Dataset: dataset-roboflow (GitHub, RafaelMoraesCruz/CESAR-school). Classes: cachorro, cavalo, gato, porco.

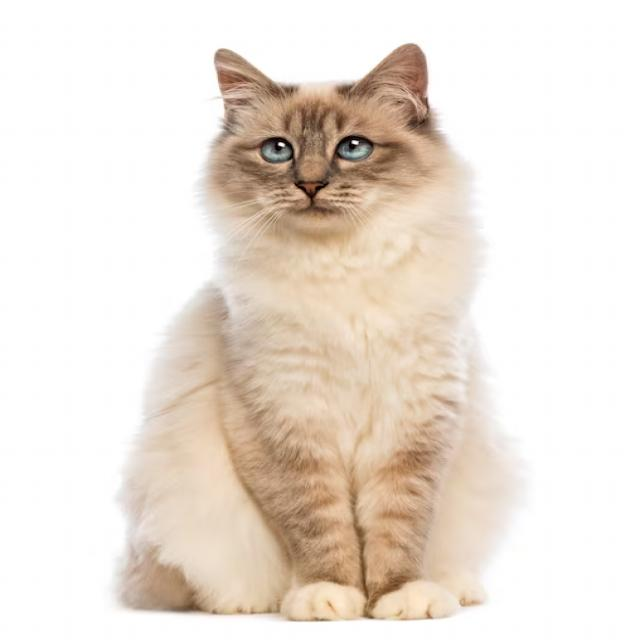
Label: gato

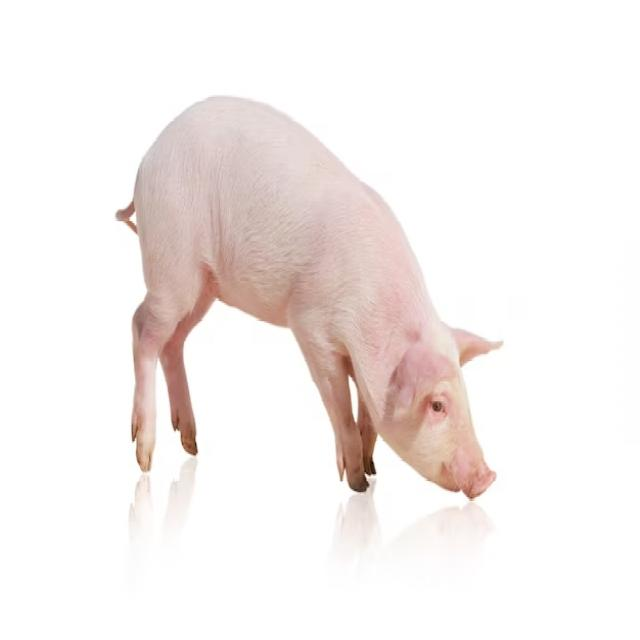
Label: porco

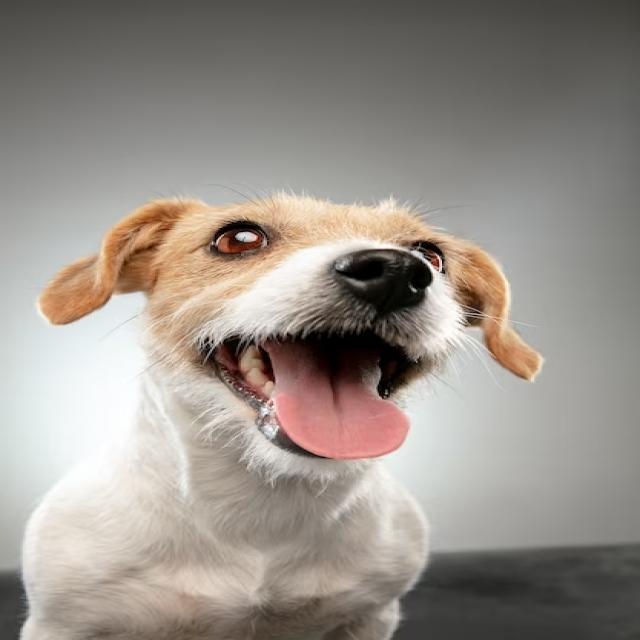
Label: cachorro

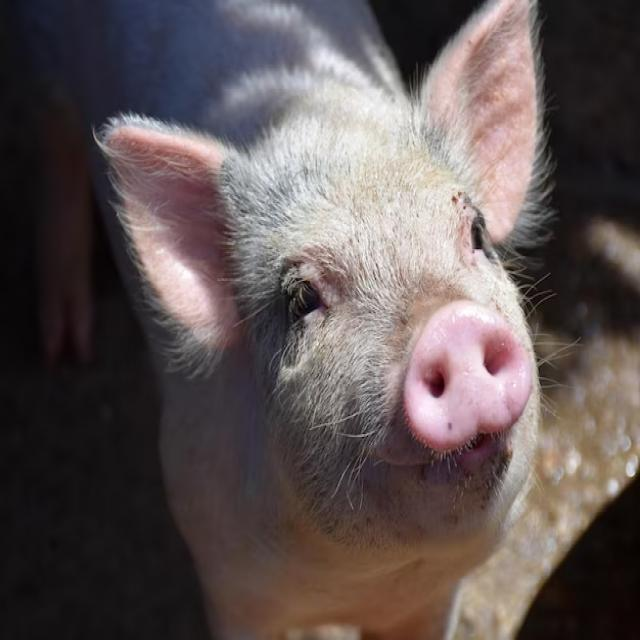
Label: porco

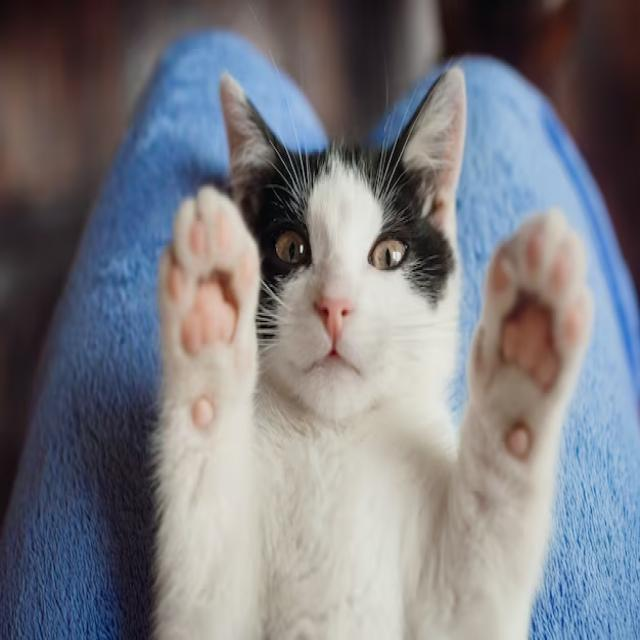
Label: gato

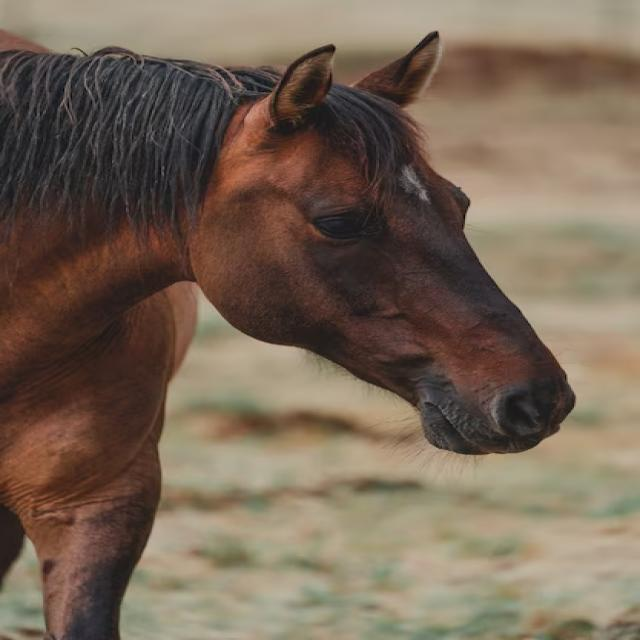
Label: cavalo
